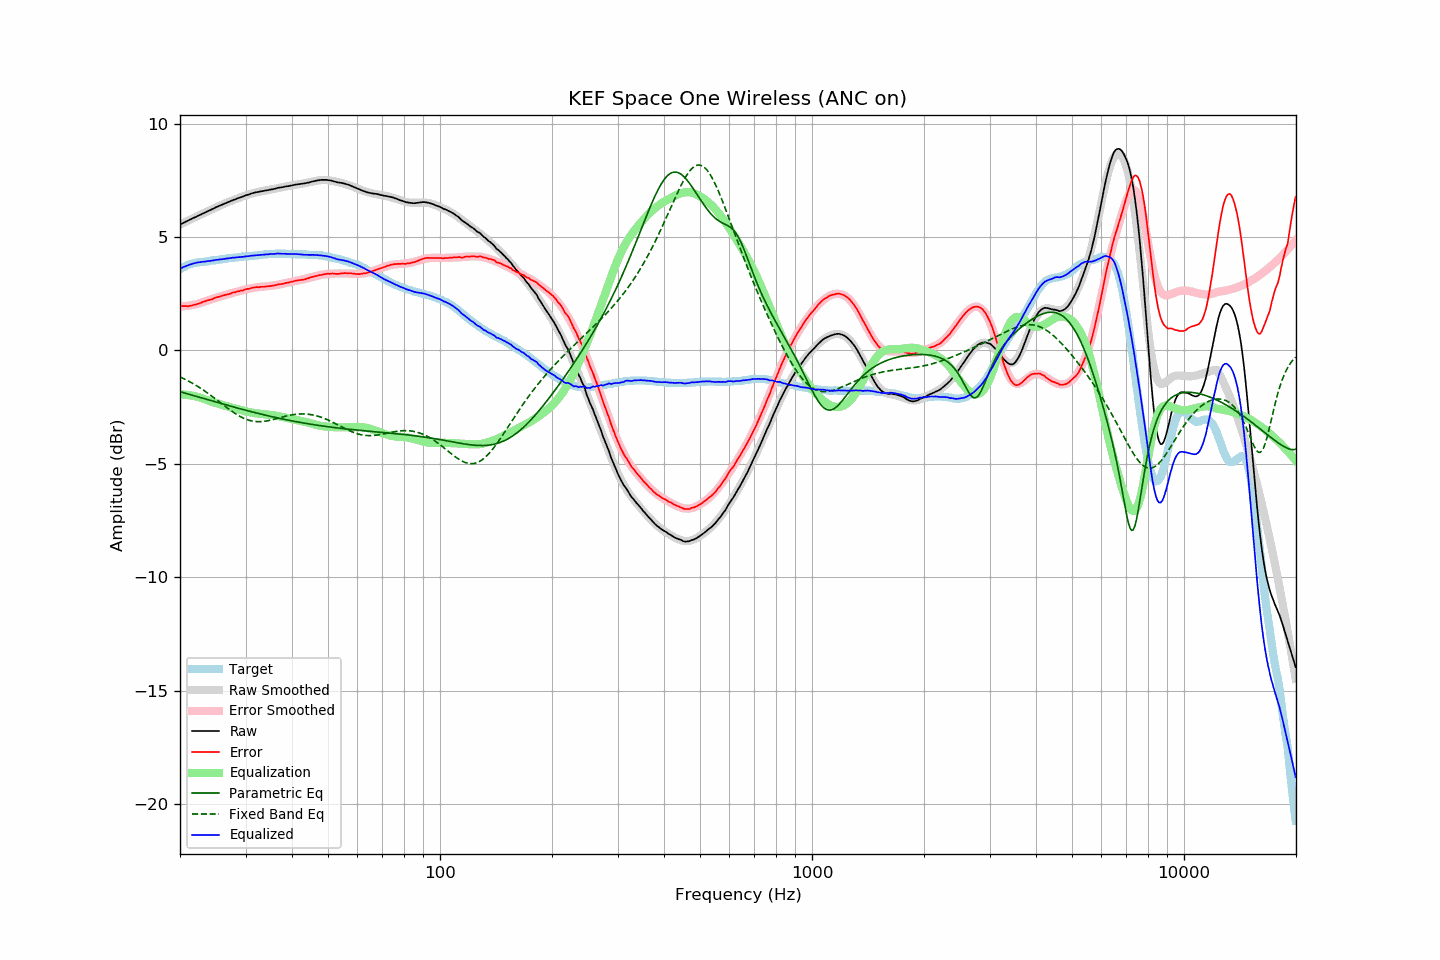

The data file committed next to this chart (first rows):
frequency, raw, error, smoothed, error_smoothed, equalization, parametric_eq, fixed_band_eq, equalized_raw, equalized_smoothed, target
20.00, 5.55, 1.96, 5.55, 1.94, -1.94, -1.82, -1.17, 3.61, 3.61, 3.59
20.20, 5.58, 1.95, 5.58, 1.94, -1.94, -1.84, -1.20, 3.64, 3.64, 3.63
20.40, 5.62, 1.95, 5.62, 1.95, -1.95, -1.86, -1.24, 3.67, 3.67, 3.67
20.61, 5.65, 1.95, 5.65, 1.95, -1.95, -1.88, -1.27, 3.70, 3.70, 3.70
20.81, 5.69, 1.95, 5.69, 1.96, -1.96, -1.90, -1.31, 3.73, 3.73, 3.74
21.02, 5.72, 1.94, 5.72, 1.97, -1.97, -1.92, -1.34, 3.75, 3.75, 3.78
21.23, 5.76, 1.96, 5.76, 1.98, -1.98, -1.94, -1.38, 3.78, 3.78, 3.80
21.44, 5.79, 1.97, 5.79, 1.99, -1.99, -1.97, -1.42, 3.80, 3.80, 3.82
21.66, 5.83, 1.99, 5.82, 2.00, -2.00, -1.99, -1.46, 3.83, 3.82, 3.84
21.87, 5.86, 2.01, 5.86, 2.02, -2.02, -2.01, -1.50, 3.84, 3.84, 3.85
22.09, 5.89, 2.02, 5.89, 2.03, -2.03, -2.03, -1.55, 3.86, 3.86, 3.87
22.31, 5.93, 2.05, 5.93, 2.05, -2.05, -2.05, -1.59, 3.88, 3.88, 3.88
22.54, 5.96, 2.07, 5.96, 2.07, -2.07, -2.07, -1.63, 3.89, 3.89, 3.89
22.76, 5.99, 2.09, 5.99, 2.10, -2.10, -2.09, -1.68, 3.89, 3.90, 3.90
22.99, 6.03, 2.13, 6.03, 2.12, -2.12, -2.11, -1.73, 3.91, 3.91, 3.90
23.22, 6.06, 2.15, 6.06, 2.15, -2.15, -2.13, -1.77, 3.91, 3.92, 3.91
23.45, 6.09, 2.17, 6.09, 2.17, -2.17, -2.15, -1.82, 3.92, 3.92, 3.92
23.69, 6.13, 2.20, 6.13, 2.19, -2.19, -2.17, -1.87, 3.93, 3.93, 3.93
23.92, 6.16, 2.22, 6.16, 2.22, -2.22, -2.19, -1.92, 3.94, 3.94, 3.94
24.16, 6.19, 2.23, 6.19, 2.24, -2.24, -2.21, -1.98, 3.95, 3.95, 3.96
24.40, 6.23, 2.25, 6.23, 2.27, -2.27, -2.23, -2.03, 3.96, 3.96, 3.98
24.65, 6.26, 2.29, 6.26, 2.29, -2.29, -2.25, -2.08, 3.97, 3.97, 3.97
24.89, 6.30, 2.32, 6.29, 2.31, -2.31, -2.27, -2.13, 3.99, 3.98, 3.98
25.14, 6.33, 2.34, 6.33, 2.34, -2.34, -2.29, -2.19, 3.99, 3.99, 3.99
25.39, 6.36, 2.36, 6.36, 2.36, -2.36, -2.31, -2.24, 4.00, 4.00, 4.00
25.65, 6.39, 2.37, 6.39, 2.38, -2.38, -2.33, -2.30, 4.01, 4.01, 4.02
25.91, 6.42, 2.40, 6.42, 2.40, -2.40, -2.35, -2.35, 4.02, 4.02, 4.02
26.16, 6.45, 2.42, 6.45, 2.42, -2.42, -2.37, -2.41, 4.03, 4.03, 4.03
26.43, 6.48, 2.44, 6.48, 2.44, -2.44, -2.39, -2.46, 4.04, 4.04, 4.04
26.69, 6.51, 2.46, 6.51, 2.46, -2.46, -2.41, -2.52, 4.05, 4.05, 4.05
26.96, 6.54, 2.47, 6.54, 2.48, -2.48, -2.43, -2.57, 4.06, 4.06, 4.07
27.23, 6.57, 2.49, 6.57, 2.50, -2.50, -2.45, -2.62, 4.07, 4.07, 4.08
27.50, 6.60, 2.52, 6.60, 2.52, -2.52, -2.47, -2.67, 4.08, 4.08, 4.08
27.77, 6.63, 2.55, 6.62, 2.54, -2.54, -2.49, -2.72, 4.09, 4.08, 4.08
28.05, 6.65, 2.55, 6.65, 2.56, -2.56, -2.51, -2.77, 4.09, 4.09, 4.10
28.33, 6.68, 2.58, 6.68, 2.58, -2.58, -2.53, -2.81, 4.10, 4.10, 4.10
28.62, 6.71, 2.60, 6.71, 2.60, -2.60, -2.55, -2.86, 4.11, 4.11, 4.11
28.90, 6.73, 2.61, 6.73, 2.62, -2.62, -2.57, -2.90, 4.11, 4.12, 4.12
29.19, 6.76, 2.64, 6.76, 2.64, -2.64, -2.59, -2.94, 4.12, 4.12, 4.12
29.48, 6.78, 2.63, 6.79, 2.66, -2.66, -2.61, -2.97, 4.12, 4.13, 4.15
29.78, 6.81, 2.67, 6.81, 2.67, -2.67, -2.62, -3.01, 4.13, 4.14, 4.14
30.08, 6.84, 2.69, 6.84, 2.69, -2.69, -2.64, -3.03, 4.15, 4.14, 4.15
30.38, 6.86, 2.71, 6.86, 2.71, -2.71, -2.66, -3.06, 4.15, 4.15, 4.15
30.68, 6.88, 2.71, 6.88, 2.72, -2.72, -2.68, -3.08, 4.16, 4.16, 4.17
30.99, 6.91, 2.74, 6.90, 2.74, -2.74, -2.70, -3.10, 4.17, 4.17, 4.17
31.30, 6.93, 2.76, 6.92, 2.75, -2.75, -2.72, -3.12, 4.18, 4.17, 4.17
31.61, 6.95, 2.77, 6.94, 2.76, -2.76, -2.73, -3.13, 4.19, 4.18, 4.18
31.93, 6.97, 2.78, 6.96, 2.77, -2.77, -2.75, -3.14, 4.20, 4.19, 4.19
32.24, 6.98, 2.79, 6.98, 2.78, -2.78, -2.77, -3.14, 4.20, 4.19, 4.19
32.57, 6.99, 2.78, 6.99, 2.79, -2.79, -2.79, -3.14, 4.20, 4.20, 4.21
32.89, 7.01, 2.80, 7.01, 2.80, -2.80, -2.80, -3.14, 4.21, 4.21, 4.21
33.22, 7.02, 2.80, 7.02, 2.80, -2.80, -2.82, -3.14, 4.22, 4.22, 4.22
33.55, 7.03, 2.80, 7.03, 2.81, -2.81, -2.84, -3.13, 4.22, 4.22, 4.23
33.89, 7.05, 2.81, 7.05, 2.82, -2.82, -2.85, -3.12, 4.23, 4.23, 4.24
34.23, 7.06, 2.82, 7.06, 2.83, -2.83, -2.87, -3.11, 4.23, 4.24, 4.24
34.57, 7.07, 2.82, 7.08, 2.83, -2.83, -2.89, -3.10, 4.24, 4.24, 4.25
34.92, 7.09, 2.84, 7.09, 2.84, -2.84, -2.90, -3.08, 4.25, 4.25, 4.25
35.27, 7.10, 2.84, 7.10, 2.85, -2.85, -2.92, -3.07, 4.25, 4.25, 4.26
35.62, 7.11, 2.85, 7.12, 2.86, -2.86, -2.94, -3.05, 4.25, 4.26, 4.26
35.97, 7.13, 2.87, 7.13, 2.87, -2.87, -2.95, -3.03, 4.26, 4.26, 4.26
... 635 more rows
